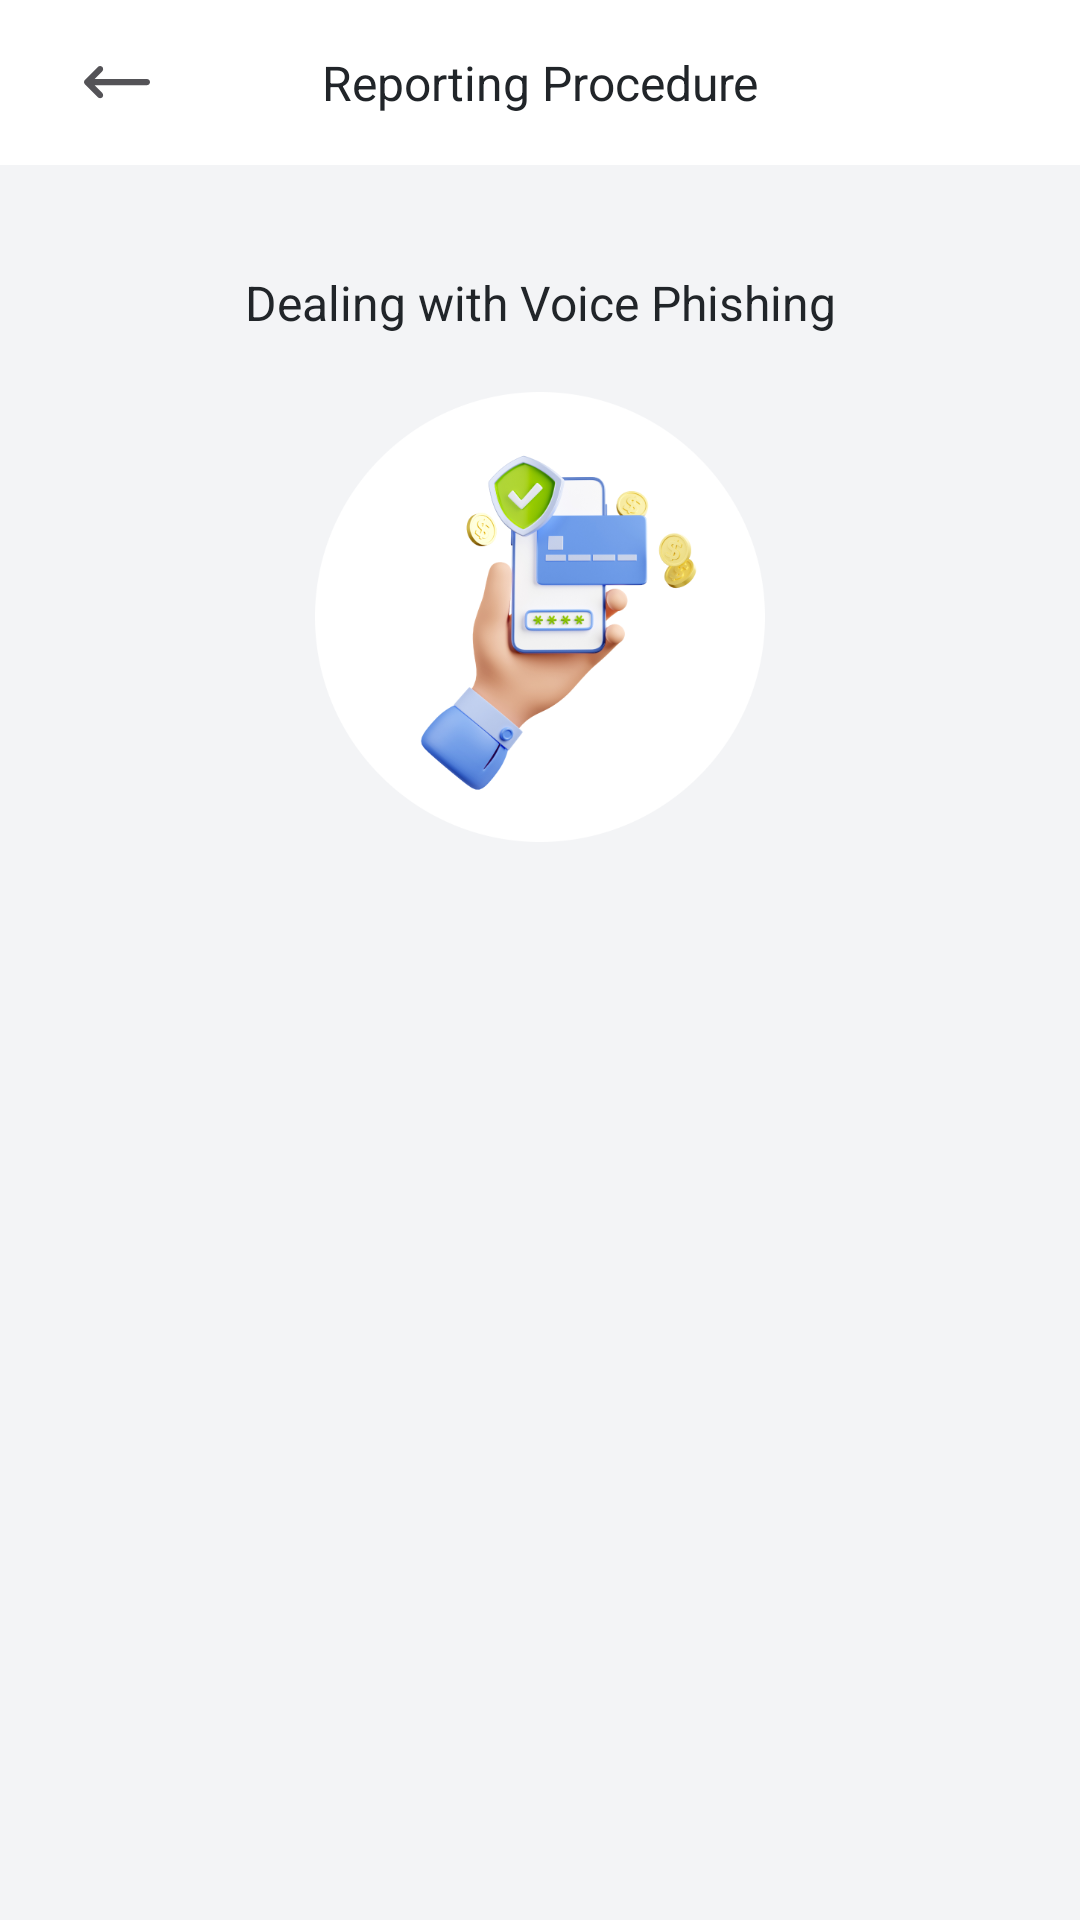

The Android layout XML behind this screen, and the referenced resources:
<!-- AndroidManifest.xml: application theme Base.Theme.VishingGuard -->
<!-- res/layout/fragment_procedure.xml -->
<?xml version="1.0" encoding="utf-8"?>
<layout xmlns:android="http://schemas.android.com/apk/res/android"
    xmlns:app="http://schemas.android.com/apk/res-auto"
    xmlns:tools="http://schemas.android.com/tools">

    <data>
    </data>

    <androidx.core.widget.NestedScrollView
        android:layout_width="match_parent"
        android:layout_height="match_parent"
        android:background="@color/fragment_background">

        <androidx.constraintlayout.widget.ConstraintLayout
            android:layout_width="match_parent"
            android:layout_height="match_parent">

            <androidx.appcompat.widget.Toolbar
                android:id="@+id/toolbar"
                android:layout_width="match_parent"
                android:layout_height="55dp"
                android:background="@color/white"
                app:layout_constraintStart_toStartOf="parent"
                app:layout_constraintTop_toTopOf="parent">

                <ImageButton
                    android:id="@+id/btn_back"
                    android:layout_width="wrap_content"
                    android:layout_height="wrap_content"
                    android:src="@drawable/ic_back"
                    android:backgroundTint="@android:color/transparent"/>

                <TextView
                    android:layout_width="wrap_content"
                    android:layout_height="wrap_content"
                    android:layout_gravity="center"
                    android:layout_marginLeft="10dp"
                    android:gravity="center"
                    android:text="@string/title_procedure_home"
                    android:textAppearance="@style/TextAppearance.Vishing.Title"/>
            </androidx.appcompat.widget.Toolbar>

            <TextView
                android:id="@+id/tv_procedure"
                android:layout_width="wrap_content"
                android:layout_height="wrap_content"
                android:layout_marginTop="35dp"
                android:text="@string/tv_procedure"
                android:textAppearance="@style/TextAppearance.Vishing.Title"
                app:layout_constraintEnd_toEndOf="parent"
                app:layout_constraintStart_toStartOf="parent"
                app:layout_constraintTop_toBottomOf="@+id/toolbar"/>

            <ImageView
                android:id="@+id/img_procedure"
                android:layout_width="150dp"
                android:layout_height="150dp"
                android:layout_marginTop="19dp"
                android:src="@drawable/img_procedure"
                app:layout_constraintEnd_toEndOf="parent"
                app:layout_constraintStart_toStartOf="parent"
                app:layout_constraintTop_toBottomOf="@+id/tv_procedure" />

            <androidx.recyclerview.widget.RecyclerView
                android:id="@+id/rv_procedure"
                android:layout_width="0dp"
                android:layout_height="wrap_content"
                android:layout_marginTop="30dp"
                android:layout_marginBottom="30dp"
                android:background="@color/fragment_background"
                android:orientation="vertical"
                app:layoutManager="androidx.recyclerview.widget.LinearLayoutManager"
                app:layout_constraintBottom_toBottomOf="parent"
                app:layout_constraintEnd_toEndOf="parent"
                app:layout_constraintStart_toStartOf="parent"
                app:layout_constraintTop_toBottomOf="@+id/img_procedure"
                tools:listitem="@layout/item_procedure"/>
        </androidx.constraintlayout.widget.ConstraintLayout>
    </androidx.core.widget.NestedScrollView>
</layout>
<!-- res/layout/item_procedure.xml (included above) -->
<?xml version="1.0" encoding="utf-8"?>
<layout xmlns:android="http://schemas.android.com/apk/res/android"
    xmlns:app="http://schemas.android.com/apk/res-auto">

    <data></data>
    <androidx.cardview.widget.CardView
        android:layout_width="match_parent"
        android:layout_height="wrap_content"
        android:layout_marginHorizontal="22dp"
        android:layout_marginBottom="20dp"
        android:backgroundTint="@color/light_yellow"
        app:cardCornerRadius="10dp"
        app:cardElevation="0dp"
        android:layout_marginRight="5dp">

        <androidx.constraintlayout.widget.ConstraintLayout
            android:layout_width="match_parent"
            android:layout_height="match_parent"
            android:padding="10dp">

            <ImageView
                android:id="@+id/imageView5"
                android:layout_width="30dp"
                android:layout_height="30dp"
                android:background="@drawable/ic_profile"
                android:backgroundTint="@color/white"
                app:layout_constraintBottom_toBottomOf="@+id/tv_content_procedure"
                app:layout_constraintStart_toStartOf="parent"
                app:layout_constraintTop_toTopOf="@+id/tv_title_procedure" />

            <TextView
                android:id="@+id/tv_num_procedure"
                android:layout_width="wrap_content"
                android:layout_height="wrap_content"
                android:textColor="@color/MainBlack"
                android:textAppearance="@style/TextAppearance.Vishing.Content.Bold"
                app:layout_constraintBottom_toBottomOf="@+id/imageView5"
                app:layout_constraintEnd_toEndOf="@+id/imageView5"
                app:layout_constraintStart_toStartOf="@+id/imageView5"
                app:layout_constraintTop_toTopOf="@+id/imageView5" />

            <TextView
                android:id="@+id/tv_title_procedure"
                android:layout_width="0dp"
                android:layout_height="wrap_content"
                android:layout_marginStart="16dp"
                android:textAppearance="@style/TextAppearance.Vishing.SubTitle"
                app:layout_constraintEnd_toEndOf="parent"
                app:layout_constraintStart_toEndOf="@+id/imageView5"
                app:layout_constraintTop_toTopOf="parent"/>

            <TextView
                android:id="@+id/tv_content_procedure"
                android:layout_width="0dp"
                android:layout_height="wrap_content"
                android:layout_marginTop="9dp"
                android:textAppearance="@style/TextAppearance.Vishing.Content"
                android:textColor="@color/SubBlack"
                app:layout_constraintEnd_toEndOf="parent"
                app:layout_constraintStart_toStartOf="@+id/tv_title_procedure"
                app:layout_constraintTop_toBottomOf="@+id/tv_title_procedure"/>

            <TextView
                android:id="@+id/tv_url_procedure"
                android:layout_width="0dp"
                android:layout_height="wrap_content"
                android:layout_marginTop="16dp"
                android:textAppearance="@style/TextAppearance.Vishing.Content"
                android:textColor="@color/SubBlack"
                app:layout_constraintBottom_toBottomOf="parent"
                app:layout_constraintEnd_toEndOf="parent"
                app:layout_constraintStart_toStartOf="@+id/tv_title_procedure"
                app:layout_constraintTop_toBottomOf="@+id/tv_content_procedure"/>
        </androidx.constraintlayout.widget.ConstraintLayout>
    </androidx.cardview.widget.CardView>
</layout>
<!-- resources referenced by this layout -->
<resources>
  <color name="MainBlack">#212529</color>
  <color name="SubBlack">#4F5767</color>
  <color name="fragment_background">#F3F4F6</color>
  <color name="light_yellow">#FFF5D4</color>
  <color name="white">#FFFFFFFF</color>
  <!-- drawable ic_back (drawable) -->
  <vector xmlns:android="http://schemas.android.com/apk/res/android"
      android:width="22dp"
      android:height="11dp"
      android:viewportWidth="22"
      android:viewportHeight="11">
    <path
        android:pathData="M3.494,4.344H20.977C21.542,4.344 22,4.803 22,5.368C22,5.934 21.542,6.392 20.977,6.392H3.494L6.088,8.988C6.488,9.388 6.488,10.037 6.088,10.437C5.689,10.836 5.041,10.836 4.641,10.437L0.3,6.092C-0.1,5.692 -0.1,5.044 0.3,4.644L4.641,0.3C5.041,-0.1 5.689,-0.1 6.088,0.3C6.488,0.7 6.488,1.348 6.088,1.748L3.494,4.344Z"
        android:fillColor="#545357"/>
  </vector>
  <!-- drawable ic_profile (drawable) -->
  <vector xmlns:android="http://schemas.android.com/apk/res/android"
      android:width="80dp"
      android:height="80dp"
      android:viewportWidth="80"
      android:viewportHeight="80">
    <path
        android:pathData="M40,40m-40,0a40,40 0,1 1,80 0a40,40 0,1 1,-80 0"
        android:fillColor="#DEDEDE"/>
  </vector>
  <!-- drawable img_procedure: png bitmap (drawable, 114323 bytes) -->
  <string name="title_procedure_home">Reporting Procedure</string>
  <string name="tv_procedure">Dealing with Voice Phishing</string>
  <style name="TextAppearance.Vishing.Content">
          <item name="fontFamily">@font/font_pretendard_regular</item>
          <item name="android:textColor">@color/MainBlack</item>
          <item name="android:textSize">12sp</item>
      </style>
  <style name="TextAppearance.Vishing.Content.Bold">
          <item name="fontFamily">@font/font_pretendard_bold</item>
          <item name="android:textColor">@color/MainBlack</item>
          <item name="android:textSize">14sp</item>
      </style>
  <style name="TextAppearance.Vishing.SubTitle">
          <item name="fontFamily">@font/font_pretendard_bold</item>
          <item name="android:textColor">@color/MainBlack</item>
          <item name="android:textSize">15sp</item>
      </style>
  <style name="TextAppearance.Vishing.Title">
          <item name="fontFamily">@font/font_pretendard_bold</item>
          <item name="android:textColor">@color/MainBlack</item>
          <item name="android:textSize">16sp</item>
      </style>
  <style name="Base.Theme.VishingGuard" parent="Theme.Material3.DayNight.NoActionBar">
          <item name="android:windowAnimationStyle">@null</item>
          
          
          
          
      </style>
</resources>
